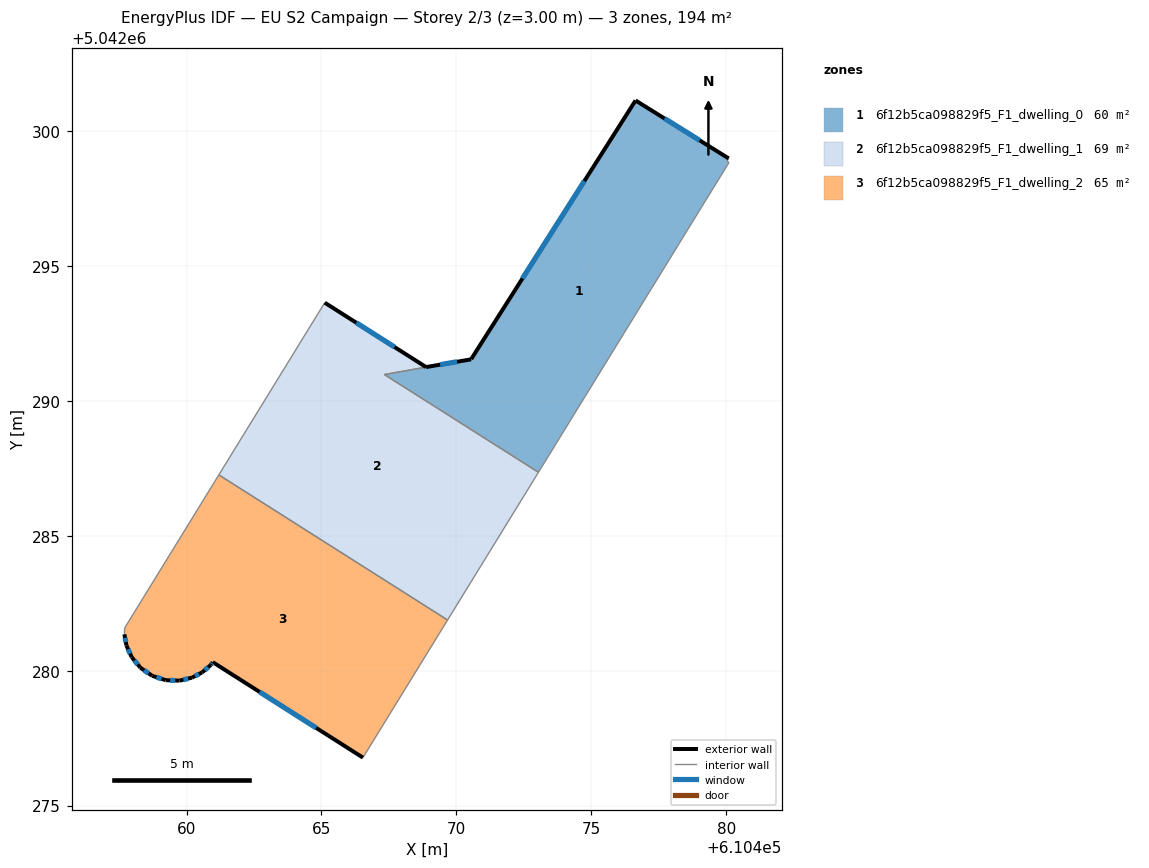
=== STOREY PLAN SPEC (per zone: floor XY polygon, exterior-wall plan segments, windows/doors) ===
zone 1: 6f12b5ca098829f5_F1_dwelling_0  (60.4 m²)
  floor: (610480.09, 5042298.99) (610480.03, 5042298.89) (610480.11, 5042298.84) (610473.04, 5042287.35) (610467.33, 5042290.98) (610470.55, 5042291.54) (610476.64, 5042301.13)
  floor: (610476.64, 5042301.13) (610470.55, 5042291.54) (610467.33, 5042290.98) (610470.55, 5042291.55)
  exterior wall: (610476.64, 5042301.13) – (610470.55, 5042291.55)  [11.4 m]
    window: (610474.74, 5042298.15) – (610472.45, 5042294.54)  [4.8 m²]
  exterior wall: (610480.09, 5042298.99) – (610476.64, 5042301.13)  [4.1 m]
    window: (610479.02, 5042299.66) – (610477.72, 5042300.47)  [1.7 m²]
  interior walls: 5
zone 2: 6f12b5ca098829f5_F1_dwelling_1  (68.7 m²)
  floor: (610469.19, 5042291.31) (610467.33, 5042290.98) (610473.04, 5042287.35) (610469.67, 5042281.88) (610461.19, 5042287.26) (610465.12, 5042293.64) (610468.88, 5042291.25)
  exterior wall: (610468.88, 5042291.25) – (610465.12, 5042293.64)  [4.4 m]
    window: (610467.71, 5042292.00) – (610466.29, 5042292.90)  [1.9 m²]
  exterior wall: (610470.55, 5042291.54) – (610468.88, 5042291.25)  [1.7 m]
    window: (610470.03, 5042291.45) – (610469.40, 5042291.34)  [0.7 m²]
  interior walls: 5
zone 3: 6f12b5ca098829f5_F1_dwelling_2  (64.5 m²)
  floor: (610469.67, 5042281.88) (610466.54, 5042276.78) (610460.97, 5042280.31) (610460.90, 5042280.21) (610460.57, 5042279.93) (610460.20, 5042279.74) (610459.74, 5042279.63) (610459.23, 5042279.65) (610458.73, 5042279.81) (610458.29, 5042280.11) (610457.97, 5042280.50) (610457.77, 5042280.93) (610457.69, 5042281.35) (610457.70, 5042281.58) (610461.19, 5042287.26)
  exterior wall: (610460.20, 5042279.74) – (610460.57, 5042279.93)  [0.4 m]
    window: (610460.32, 5042279.80) – (610460.46, 5042279.87)  [0.2 m²]
  exterior wall: (610459.74, 5042279.63) – (610460.20, 5042279.74)  [0.5 m]
    window: (610459.88, 5042279.66) – (610460.05, 5042279.71)  [0.2 m²]
  exterior wall: (610459.23, 5042279.65) – (610459.74, 5042279.63)  [0.5 m]
    window: (610459.39, 5042279.64) – (610459.58, 5042279.64)  [0.2 m²]
  exterior wall: (610458.73, 5042279.81) – (610459.23, 5042279.65)  [0.5 m]
    window: (610458.88, 5042279.76) – (610459.07, 5042279.70)  [0.2 m²]
  exterior wall: (610458.29, 5042280.11) – (610458.73, 5042279.81)  [0.5 m]
    window: (610458.43, 5042280.01) – (610458.59, 5042279.90)  [0.2 m²]
  exterior wall: (610457.97, 5042280.50) – (610458.29, 5042280.11)  [0.5 m]
    window: (610458.07, 5042280.38) – (610458.19, 5042280.23)  [0.2 m²]
  exterior wall: (610457.77, 5042280.93) – (610457.97, 5042280.50)  [0.5 m]
    window: (610457.83, 5042280.80) – (610457.91, 5042280.63)  [0.2 m²]
  exterior wall: (610457.69, 5042281.35) – (610457.77, 5042280.93)  [0.4 m]
    window: (610457.72, 5042281.22) – (610457.75, 5042281.06)  [0.2 m²]
  exterior wall: (610460.97, 5042280.31) – (610466.54, 5042276.78)  [6.6 m]
    window: (610462.71, 5042279.21) – (610464.80, 5042277.88)  [2.8 m²]
  exterior wall: (610460.90, 5042280.21) – (610460.97, 5042280.31)  [0.1 m]
    window: (610460.92, 5042280.24) – (610460.95, 5042280.28)  [0.1 m²]
  exterior wall: (610460.57, 5042279.93) – (610460.90, 5042280.21)  [0.4 m]
    window: (610460.68, 5042280.02) – (610460.80, 5042280.13)  [0.2 m²]
  interior walls: 4

=== DERIVED (storey summary) ===
Building: EU S2 Campaign
Storey: 2 of 3  (floor level z = 3.00 m)
Storey gross floor area: 193.6 m²
Zones on this storey: 3
  - 6f12b5ca098829f5_F1_dwelling_0: floor 60.4 m²; exterior wall 15.4 m (46.3 m²); 2 window(s) 6.6 m²; WWR 14.2%
  - 6f12b5ca098829f5_F1_dwelling_1: floor 68.7 m²; exterior wall 6.1 m (18.4 m²); 2 window(s) 2.6 m²; WWR 14.2%
  - 6f12b5ca098829f5_F1_dwelling_2: floor 64.5 m²; exterior wall 11.0 m (33.0 m²); 11 window(s) 4.7 m²; WWR 14.2%
Zone adjacency (shared interzone walls):
  - 6f12b5ca098829f5_F1_dwelling_0 ↔ 6f12b5ca098829f5_F1_dwelling_1
  - 6f12b5ca098829f5_F1_dwelling_1 ↔ 6f12b5ca098829f5_F1_dwelling_2